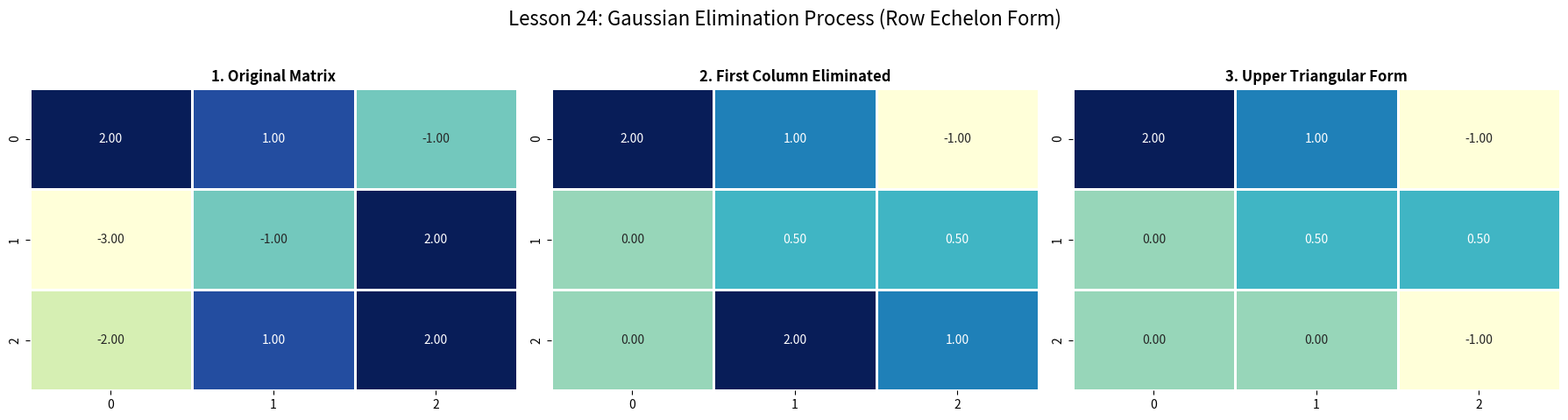

Source code (Python): (Note: this script raises an exception after producing the figure.)
import numpy as np
import matplotlib.pyplot as plt
import seaborn as sns
import os

def run_gaussian_viz():
    # 3x3 bir sistem: Ax = b (Float olarak tanımlıyoruz ki bölme hatası olmasın)
    A = np.array([[2.0, 1.0, -1.0],
                  [-3.0, -1.0, 2.0],
                  [-2.0,  1.0, 2.0]])
    
    fig, axes = plt.subplots(1, 3, figsize=(18, 5))
    
    # Adım 0: Orijinal Matris
    sns.heatmap(A, annot=True, cmap='YlGnBu', ax=axes[0], cbar=False, fmt=".2f", linewidths=1)
    axes[0].set_title("1. Original Matrix", fontsize=12, fontweight='bold')

    # Adım 1: İlk sütun temizliği (Pivot: A[0,0])
    # Alt satırlardaki ilk sütun elemanlarını sıfırlıyoruz
    A[1] = A[1] - (A[1,0] / A[0,0]) * A[0]
    A[2] = A[2] - (A[2,0] / A[0,0]) * A[0]
    
    sns.heatmap(A, annot=True, cmap='YlGnBu', ax=axes[1], cbar=False, fmt=".2f", linewidths=1)
    axes[1].set_title("2. First Column Eliminated", fontsize=12, fontweight='bold')

    # Adım 2: İkinci sütun temizliği (Pivot: A[1,1])
    # Son satırdaki ikinci sütun elemanını sıfırlıyoruz
    A[2] = A[2] - (A[2,1] / A[1,1]) * A[1]
    
    sns.heatmap(A, annot=True, cmap='YlGnBu', ax=axes[2], cbar=False, fmt=".2f", linewidths=1)
    axes[2].set_title("3. Upper Triangular Form", fontsize=12, fontweight='bold')

    plt.suptitle("Lesson 24: Gaussian Elimination Process (Row Echelon Form)", fontsize=16)
    plt.tight_layout(rect=[0, 0.03, 1, 0.95])
    
    if not os.path.exists('../../../assets'): 
        os.makedirs('../../../assets')
    plt.savefig('../../../assets/24_gaussian_elimination.png', dpi=300)
    plt.show()

if __name__ == "__main__":
    run_gaussian_viz()
